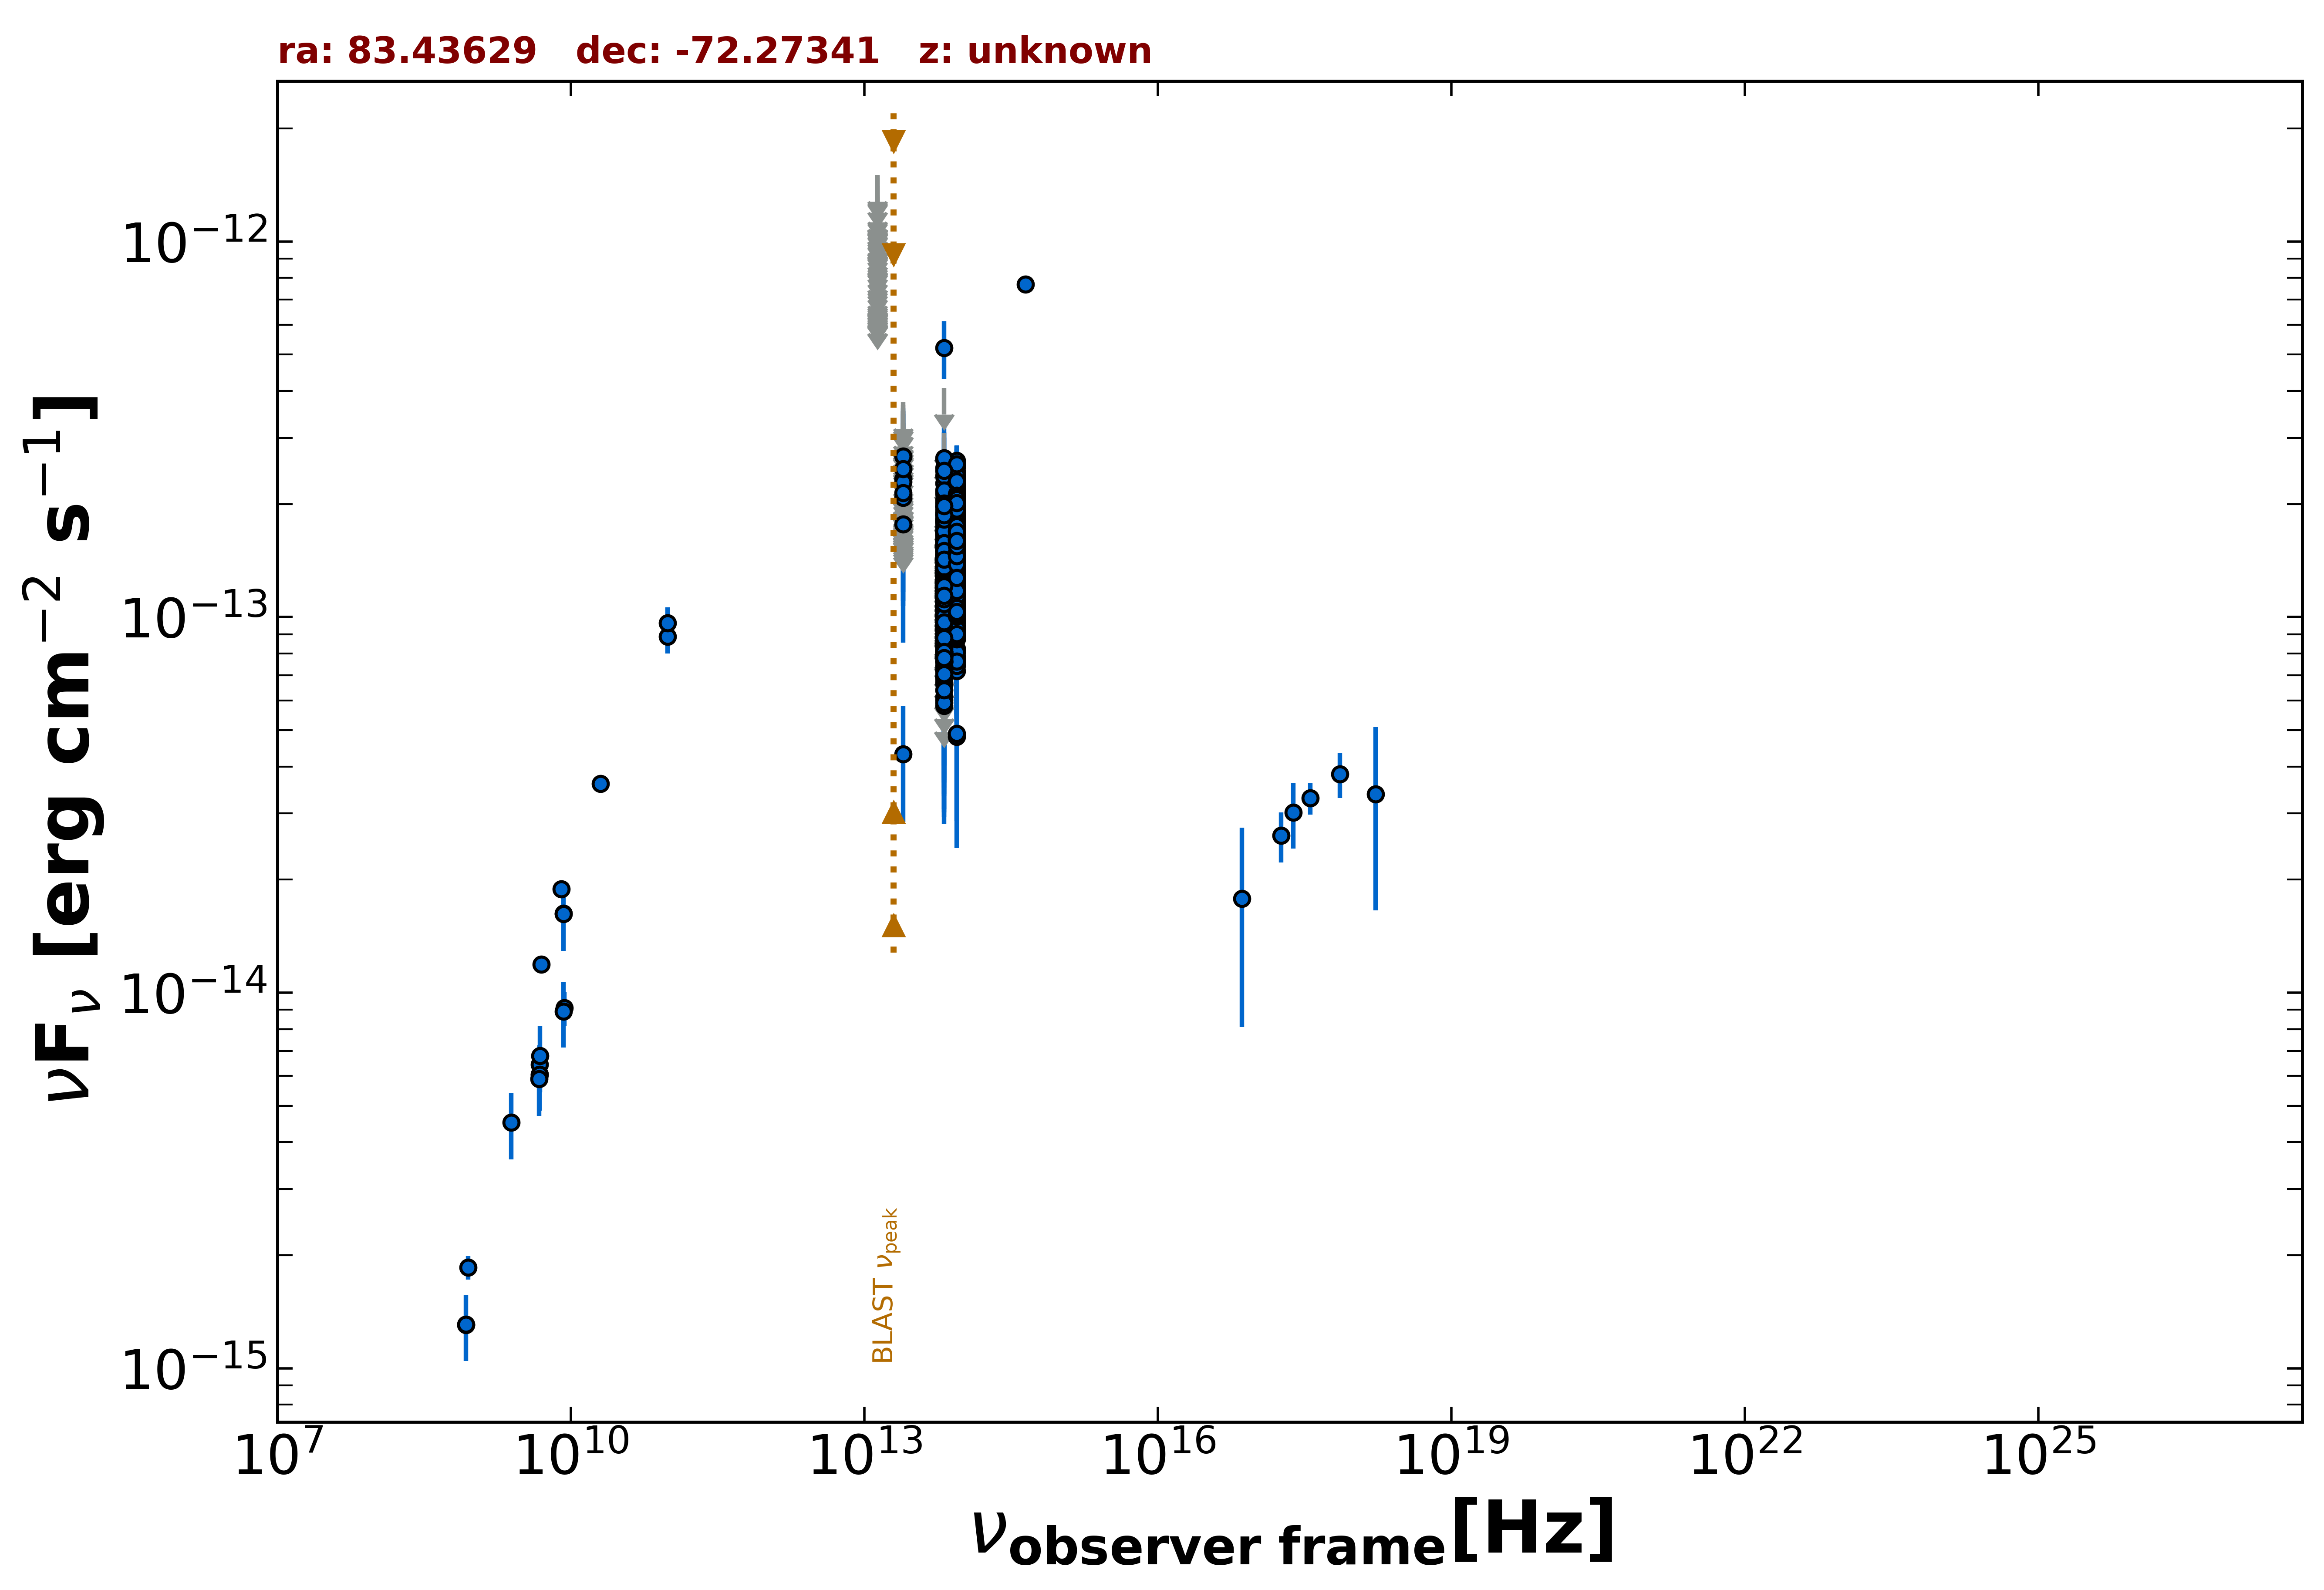

Source data for this figure (header and first rows):
freq., flux, err_flux, MJD_start, MJD_end, flag, catalog, reference
8.870e+08, 1.856e-15, 1.340e-16, 55000, 55000, , RACS, Hale et al. 2021  PASA  38  e058
8.430e+08, 1.305e-15, 4.000e-17, 55000, 55000, , SUMSS, Manch et al. 2003  MNRAS  342  1117
2.418e+17, 3.016e-14, 5.975e-15, 55000, 55000, , 4XMM-DR13, Webb et al. 2020  A&A  641  A136
7.253e+16, 1.778e-14, 9.691e-15, 55000, 55000, , 4XMM-DR13, Webb et al. 2020  A&A  641  A136
1.813e+17, 2.617e-14, 3.980e-15, 55000, 55000, , 4XMM-DR13, Webb et al. 2020  A&A  641  A136
3.627e+17, 3.294e-14, 3.150e-15, 55000, 55000, , 4XMM-DR13, Webb et al. 2020  A&A  641  A136
7.253e+17, 3.823e-14, 5.280e-15, 55000, 55000, , 4XMM-DR13, Webb et al. 2020  A&A  641  A136
1.692e+18, 3.377e-14, 1.721e-14, 55000, 55000, , 4XMM-DR13, Webb et al. 2020  A&A  641  A136
5.000e+09, 1.190e-14, 6.000e-16, 55000, 55000, , AT20G, Murphy et al. 2010  MNRAS  402  2403
8.000e+09, 1.888e-14, 9.600e-16, 55000, 55000, , AT20G, Murphy et al. 2010  MNRAS  402  2403
2.000e+10, 3.600e-14, 1.800e-15, 55000, 55000, , AT20G, Murphy et al. 2010  MNRAS  402  2403
4.800e+09, 6.048e-15, 3.360e-16, 55000, 55000, , ATPMN, McConnell et al. 2012  MNRAS  422  1527
8.600e+09, 9.116e-15, 9.450e-16, 55000, 55000, , ATPMN, McConnell et al. 2012  MNRAS  422  1527
8.400e+09, 1.624e-14, 0.000e+00, 55000, 55000, , CRATES, Healey et al. 2007  ApJS  171  61
4.800e+09, 6.432e-15, 4.320e-16, 55000, 55000, , PMN, Griffith et al. 1993-1996  VizieR  VIII/…
9.744e+10, 8.867e-14, 8.770e-15, 56904, 56904, , ALMA, Bonato et al. 2019  MNRAS  485  1188
9.744e+10, 9.647e-14, 9.740e-15, 56912, 56912, , ALMA, Bonato et al. 2019  MNRAS  485  1188
8.817e+13, 1.324e-13, 1.500e-15, 55000, 55000, , UNWISE, Schlafly et al. 2019  ApJS  240  30
6.517e+13, 1.158e-13, 2.100e-15, 55000, 55000, , UNWISE, Schlafly et al. 2019  ApJS  240  30
8.817e+13, 1.435e-13, 4.350e-15, 55000, 55000, , WISE, Wright et al. 2010  AJ  140  1868
6.517e+13, 1.174e-13, 4.450e-15, 55000, 55000, , WISE, Wright et al. 2010  AJ  140  1868
2.498e+13, 4.321e-14, 1.471e-14, 55000, 55000, , WISE, Wright et al. 2010  AJ  140  1868
1.363e+13, 1.725e-13, 5.925e-14, 55000, 55000, , WISE, Wright et al. 2010  AJ  140  1868
8.817e+13, 1.563e-13, 2.125e-14, 56938, 56938, , NEOWISE, Mainzer et al. 2014  ApJ  792  30
6.517e+13, 1.567e-13, 3.505e-14, 56938, 56938, , NEOWISE, Mainzer et al. 2014  ApJ  792  30
8.817e+13, 1.667e-13, 2.775e-14, 56938, 56938, , NEOWISE, Mainzer et al. 2014  ApJ  792  30
6.517e+13, 1.161e-13, 3.460e-14, 56938, 56938, , NEOWISE, Mainzer et al. 2014  ApJ  792  30
8.817e+13, 1.628e-13, 2.135e-14, 56942, 56942, , NEOWISE, Mainzer et al. 2014  ApJ  792  30
6.517e+13, 1.147e-13, 3.951e-14, 56942, 56942, , NEOWISE, Mainzer et al. 2014  ApJ  792  30
8.817e+13, 1.041e-13, 2.352e-14, 56939, 56939, , NEOWISE, Mainzer et al. 2014  ApJ  792  30
6.517e+13, 1.473e-13, 3.475e-14, 56939, 56939, , NEOWISE, Mainzer et al. 2014  ApJ  792  30
8.817e+13, 1.134e-13, 2.218e-14, 56942, 56942, , NEOWISE, Mainzer et al. 2014  ApJ  792  30
6.517e+13, 1.169e-13, 3.482e-14, 56942, 56942, , NEOWISE, Mainzer et al. 2014  ApJ  792  30
8.817e+13, 1.293e-13, 2.295e-14, 56938, 56938, , NEOWISE, Mainzer et al. 2014  ApJ  792  30
6.517e+13, 1.147e-13, 3.816e-14, 56938, 56938, , NEOWISE, Mainzer et al. 2014  ApJ  792  30
8.817e+13, 1.189e-13, 2.391e-14, 56938, 56938, , NEOWISE, Mainzer et al. 2014  ApJ  792  30
6.517e+13, 7.999e-14, 3.845e-14, 56938, 56938, , NEOWISE, Mainzer et al. 2014  ApJ  792  30
8.817e+13, 2.040e-13, 2.640e-14, 56941, 56941, , NEOWISE, Mainzer et al. 2014  ApJ  792  30
6.517e+13, 1.056e-13, 4.612e-14, 56941, 56941, , NEOWISE, Mainzer et al. 2014  ApJ  792  30
8.817e+13, 1.642e-13, 2.245e-14, 56939, 56939, , NEOWISE, Mainzer et al. 2014  ApJ  792  30
6.517e+13, 1.636e-13, 3.275e-14, 56939, 56939, , NEOWISE, Mainzer et al. 2014  ApJ  792  30
8.817e+13, 1.410e-13, 2.600e-14, 56939, 56939, , NEOWISE, Mainzer et al. 2014  ApJ  792  30
6.517e+13, 2.467e-13, 0.000e+00, 56939, 56939, UL, NEOWISE, Mainzer et al. 2014  ApJ  792  30
8.817e+13, 1.452e-13, 2.365e-14, 56938, 56938, , NEOWISE, Mainzer et al. 2014  ApJ  792  30
6.517e+13, 1.567e-13, 4.175e-14, 56938, 56938, , NEOWISE, Mainzer et al. 2014  ApJ  792  30
8.817e+13, 1.871e-13, 2.280e-14, 56942, 56942, , NEOWISE, Mainzer et al. 2014  ApJ  792  30
6.517e+13, 1.416e-13, 3.935e-14, 56942, 56942, , NEOWISE, Mainzer et al. 2014  ApJ  792  30
8.817e+13, 1.911e-13, 2.310e-14, 56938, 56938, , NEOWISE, Mainzer et al. 2014  ApJ  792  30
6.517e+13, 1.090e-13, 4.148e-14, 56938, 56938, , NEOWISE, Mainzer et al. 2014  ApJ  792  30
8.817e+13, 1.290e-13, 2.240e-14, 56941, 56941, , NEOWISE, Mainzer et al. 2014  ApJ  792  30
6.517e+13, 1.185e-13, 4.677e-14, 56941, 56941, , NEOWISE, Mainzer et al. 2014  ApJ  792  30
8.817e+13, 1.494e-13, 2.320e-14, 56939, 56939, , NEOWISE, Mainzer et al. 2014  ApJ  792  30
6.517e+13, 1.006e-13, 4.178e-14, 56939, 56939, , NEOWISE, Mainzer et al. 2014  ApJ  792  30
8.817e+13, 1.359e-13, 2.585e-14, 56940, 56940, , NEOWISE, Mainzer et al. 2014  ApJ  792  30
6.517e+13, 1.127e-13, 3.913e-14, 56940, 56940, , NEOWISE, Mainzer et al. 2014  ApJ  792  30
8.817e+13, 1.251e-13, 2.070e-14, 56942, 56942, , NEOWISE, Mainzer et al. 2014  ApJ  792  30
6.517e+13, 7.817e-14, 0.000e+00, 56942, 56942, UL, NEOWISE, Mainzer et al. 2014  ApJ  792  30
8.817e+13, 1.473e-13, 2.220e-14, 56938, 56938, , NEOWISE, Mainzer et al. 2014  ApJ  792  30
6.517e+13, 1.149e-13, 0.000e+00, 56938, 56938, UL, NEOWISE, Mainzer et al. 2014  ApJ  792  30
8.817e+13, 1.706e-13, 2.555e-14, 56940, 56940, , NEOWISE, Mainzer et al. 2014  ApJ  792  30
... 1,157 more rows
